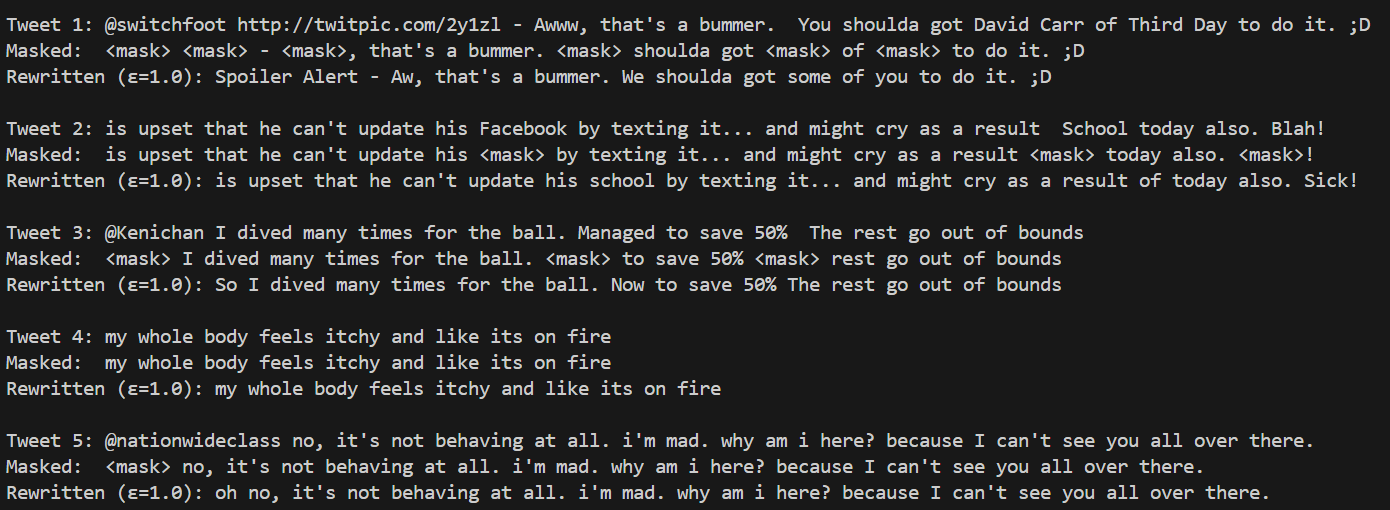

Data behind this chart, as committed beside it:
index, original, masked, rewritten, epsilon
1, @switchfoot http://twitpic.com/2y1zl - A…, <mask> <mask> - <mask>, that's a bummer.…, Spoiler Alert - Aw, that's a bummer. We …, 1.0
2, is upset that he can't update his Facebo…, is upset that he can't update his <mask>…, is upset that he can't update his school…, 1.0
3, @Kenichan I dived many times for the bal…, <mask> I dived many times for the ball. …, So I dived many times for the ball. Now …, 1.0
4, my whole body feels itchy and like its o…, my whole body feels itchy and like its o…, my whole body feels itchy and like its o…, 1.0
5, @nationwideclass no, it's not behaving a…, <mask> no, it's not behaving at all. i'm…, oh no, it's not behaving at all. i'm mad…, 1.0
6, @Kwesidei not the whole crew, <mask> not the whole crew, but not the whole crew, 1.0
7, Need a hug, <mask> a hug, Get a hug, 1.0
8, @LOLTrish hey  long time no see! Yes.. R…, <mask> hey long time no see! <mask>.. <m…, Hey hey long time no see! Sorry.. quite …, 1.0
9, @Tatiana_K nope they didn't have it, <mask> nope they didn't have it, Oh nope they didn't have it, 1.0
10, @twittera que me muera ?, <mask> que me muera ?, El que me muera ?, 1.0
11, spring break in plain city... it's snowi…, spring break in plain city... it's snowi…, spring break in plain city... it's snowi…, 1.0
12, I just re-pierced my ears, I just re-pierced my ears, I just re-pierced my ears, 1.0
13, @caregiving I couldn't bear to watch it.…, <mask> I couldn't bear to watch it. <mas…, Because I couldn't bear to watch it. Bec…, 1.0
14, @octolinz16 It it counts, idk why I did …, <mask> It it counts, idk why I did eithe…, 4 It it counts, idk why I did either. yo…, 1.0
15, @smarrison i would've been the first, bu…, <mask> i would've been the first, but i …, like i would've been the first, but i di…, 1.0
16, @iamjazzyfizzle I wish I got to watch it…, <mask> I wish I got to watch it with you…, How I wish I got to watch it with you!! …, 1.0
17, Hollis' death scene will hurt me severel…, <mask>' death scene will hurt me severel…, Thomas' death scene will hurt me severel…, 1.0
18, about to file taxes, about to file taxes, about to file taxes, 1.0
19, @LettyA ahh ive always wanted to see ren…, <mask> ahh ive always wanted to see rent…, So ahh ive always wanted to see rent lov…, 1.0
20, @FakerPattyPattz Oh dear. Were you drink…, <mask> Oh dear. <mask> you drinking out …, - Oh dear. Are you drinking out of the f…, 1.0
21, @alydesigns i was out most of the day so…, <mask> i was out most of the day so didn…, Friday i was out most of the day so didn…, 1.0
22, one of my friend called me, and asked to…, one of my friend called me, and asked to…, one of my friend called me, and asked to…, 1.0
23, @angry_barista I baked you a cake but I …, <mask> I baked you a cake but I ated it, But I baked you a cake but I ated it, 1.0
24, this week is not going as i had hoped, this week is not going as i had hoped, this week is not going as i had hoped, 1.0
25, blagh class at 8 tomorrow, blagh class at 8 tomorrow, blagh class at 8 tomorrow, 1.0
